Run: headless pygame with SDL's dummy video driver; simulated clock (each Clock.tick advances the game by its frame time, no real sleeping); random seed 0; keys injected as events and as key.get_pressed() state; no mouse input.
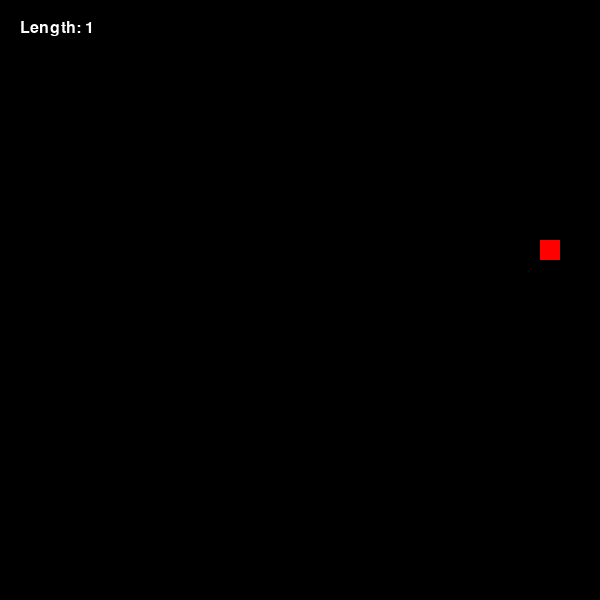
Frame 1 of 1 · flips 1–60 · no input (game ended)

The pygame program that drew these frames:

import pygame
import random
import sys

pygame.init()
screen_width, screen_height = 600, 600
screen = pygame.display.set_mode((screen_width, screen_height))
clock = pygame.time.Clock()

# font to display score (length)
font = pygame.font.Font(None, 24)

# create snake
snake = [[300, 300]]
direction = (0, -20)  # direction - initially upwards
food = [random.randrange(0, screen_width, 20), random.randrange(0, screen_height, 20)]

running = True
while running:
    for event in pygame.event.get():
        if event.type == pygame.QUIT:
            running = False
        if event.type == pygame.KEYDOWN:
            if event.key == pygame.K_UP and direction != (0, 20):
                direction = (0, -20)
            elif event.key == pygame.K_DOWN and direction != (0, -20):
                direction = (0, 20)
            elif event.key == pygame.K_LEFT and direction != (20, 0):
                direction = (-20, 0)
            elif event.key == pygame.K_RIGHT and direction != (-20, 0):
                direction = (20, 0)

    # move snake
    new_head = [snake[0][0] + direction[0], snake[0][1] + direction[1]]
    snake.insert(0, new_head)

    # check food collision
    if snake[0] == food:
        food = [
            random.randrange(0, screen_width, 20),
            random.randrange(0, screen_height, 20),
        ]
    else:
        snake.pop()

    # check game over (wall collision)
    if (
        snake[0][0] < 0
        or snake[0][0] >= screen_width
        or snake[0][1] < 0
        or snake[0][1] >= screen_height
    ):
        print("Wall collision detected, game over!")
        running = False

    # check game over (self-collision)
    if snake[0] in snake[1:]:
        print("Self-collision detected, game over!")
        running = False

    screen.fill((0, 0, 0))

    # draw score (length)
    text_surface = font.render("Length: {}".format(len(snake)), True, (255, 255, 255))
    screen.blit(text_surface, (20, 20))

    pygame.draw.rect(screen, (255, 0, 0), (*food, 20, 20))
    for segment in snake:
        pygame.draw.rect(screen, (0, 255, 0), (*segment, 20, 20))
    pygame.display.flip()
    clock.tick(10)

print("Game over!")
print("Game stats:")
print("Length:", len(snake))

pygame.quit()
sys.exit(0)
